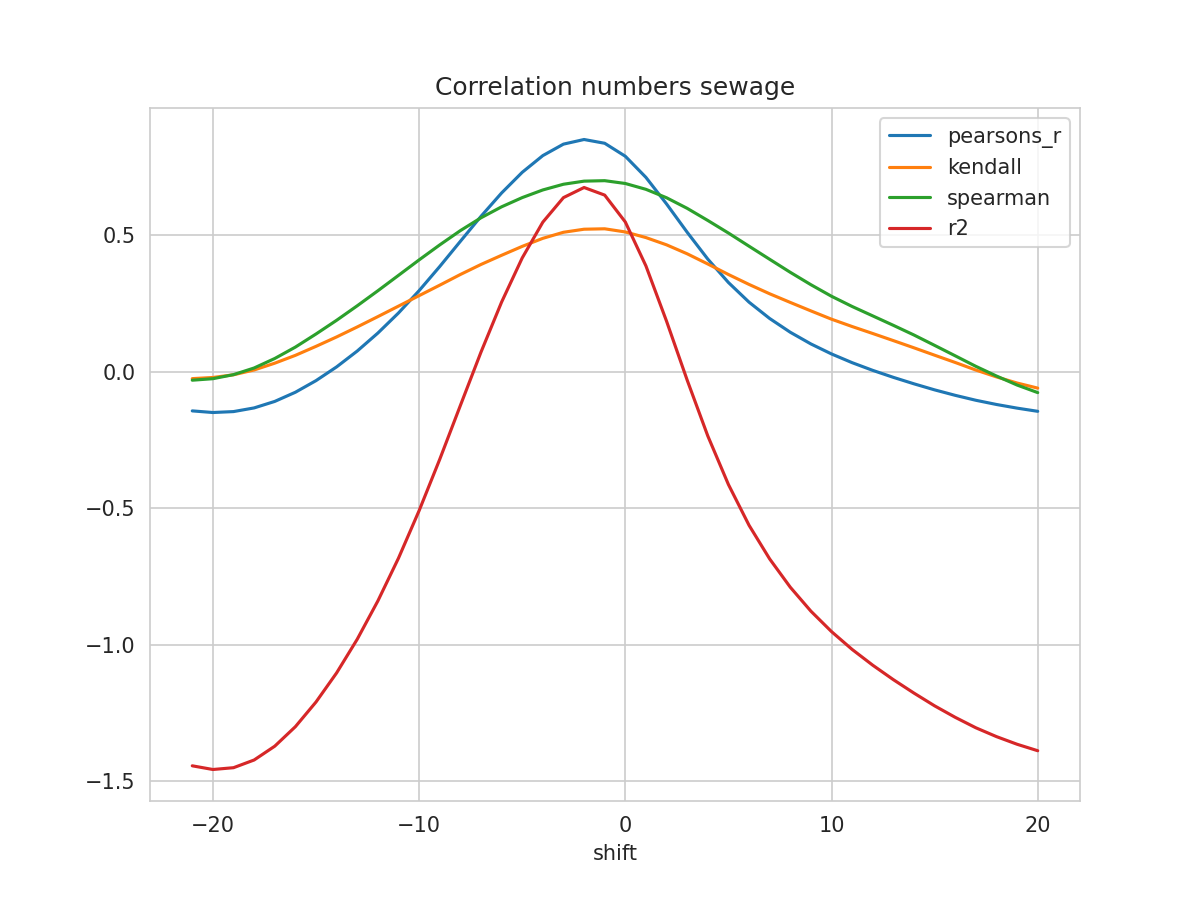

Data behind this chart, as committed beside it:
shift, N, pearsons_r, kendall, spearman, mse, explained_variance_score, r2, rmse
-21, 343, -0.1436, -0.02553, -0.03128, 0.2067, -1.427, -1.443, 0.4546
-20, 344, -0.1496, -0.02132, -0.02579, 0.2073, -1.44, -1.456, 0.4553
-19, 345, -0.1462, -0.01148, -0.01094, 0.2061, -1.433, -1.45, 0.454
-18, 346, -0.1327, 0.006163, 0.01344, 0.2031, -1.405, -1.422, 0.4507
-17, 347, -0.109, 0.03104, 0.04818, 0.1983, -1.354, -1.371, 0.4454
-16, 348, -0.07538, 0.05969, 0.08988, 0.1919, -1.283, -1.3, 0.438
-15, 349, -0.03288, 0.09262, 0.1378, 0.1839, -1.192, -1.209, 0.4288
-14, 350, 0.01744, 0.1271, 0.1881, 0.1746, -1.086, -1.103, 0.4178
-13, 351, 0.07551, 0.1637, 0.2411, 0.164, -0.9625, -0.9795, 0.405
-12, 352, 0.1413, 0.2015, 0.2961, 0.1521, -0.8226, -0.8394, 0.39
-11, 353, 0.2148, 0.2399, 0.3525, 0.1389, -0.6663, -0.6829, 0.3726
-10, 353, 0.2965, 0.2783, 0.4091, 0.1245, -0.4933, -0.5089, 0.3528
-9, 353, 0.3848, 0.3166, 0.464, 0.109, -0.3063, -0.321, 0.3301
-8, 353, 0.477, 0.3556, 0.5163, 0.09284, -0.1104, -0.1241, 0.3047
-7, 353, 0.5685, 0.3924, 0.5632, 0.07683, 0.08409, 0.0713, 0.2772
-6, 353, 0.6541, 0.426, 0.6034, 0.06184, 0.2664, 0.2546, 0.2487
-5, 353, 0.7297, 0.4586, 0.6372, 0.04859, 0.4272, 0.4162, 0.2204
-4, 353, 0.791, 0.4881, 0.6652, 0.03783, 0.5575, 0.5473, 0.1945
-3, 353, 0.8329, 0.5103, 0.6861, 0.03044, 0.6466, 0.6371, 0.1745
-2, 353, 0.8499, 0.5214, 0.6974, 0.02744, 0.683, 0.6742, 0.1656
-1, 353, 0.8361, 0.523, 0.6992, 0.02986, 0.6547, 0.6463, 0.1728
0, 353, 0.7886, 0.5115, 0.6889, 0.03828, 0.5559, 0.5479, 0.1956
1, 353, 0.7112, 0.4908, 0.6675, 0.05198, 0.3948, 0.3871, 0.228
2, 353, 0.614, 0.4643, 0.6366, 0.06923, 0.1922, 0.1847, 0.2631
3, 353, 0.5103, 0.4315, 0.5979, 0.08762, -0.02358, -0.03092, 0.296
4, 353, 0.4121, 0.3942, 0.5535, 0.1051, -0.2281, -0.2353, 0.3241
5, 353, 0.3264, 0.3557, 0.5075, 0.1203, -0.406, -0.4131, 0.3469
6, 353, 0.2544, 0.3193, 0.4593, 0.1331, -0.5556, -0.5624, 0.3649
7, 353, 0.1946, 0.2851, 0.4113, 0.1438, -0.679, -0.6856, 0.3792
8, 353, 0.1442, 0.2534, 0.3637, 0.1528, -0.7828, -0.7891, 0.3909
9, 353, 0.1015, 0.2224, 0.3183, 0.1605, -0.8707, -0.8768, 0.4006
10, 353, 0.06479, 0.192, 0.276, 0.1671, -0.9457, -0.9517, 0.4088
11, 353, 0.03288, 0.1652, 0.2386, 0.1728, -1.011, -1.017, 0.4157
12, 353, 0.004679, 0.1396, 0.2041, 0.1779, -1.069, -1.075, 0.4218
13, 353, -0.02089, 0.1136, 0.1695, 0.1825, -1.122, -1.128, 0.4272
14, 353, -0.04455, 0.08725, 0.1341, 0.1867, -1.171, -1.177, 0.4321
15, 353, -0.06671, 0.06025, 0.09617, 0.1906, -1.218, -1.223, 0.4366
16, 353, -0.08669, 0.03358, 0.05794, 0.1941, -1.26, -1.266, 0.4406
17, 353, -0.1048, 0.005873, 0.01944, 0.1973, -1.298, -1.304, 0.4442
18, 353, -0.1202, -0.01921, -0.01596, 0.2, -1.33, -1.336, 0.4473
19, 353, -0.1335, -0.04166, -0.04904, 0.2024, -1.358, -1.364, 0.4499
20, 353, -0.1452, -0.06028, -0.07671, 0.2045, -1.382, -1.388, 0.4522
